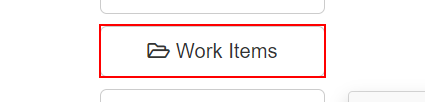
Task: Robotic Enterprise Framework
Workflow: System1_NavigateTo_workitems

Step 1: click on the button 'Work Items'
